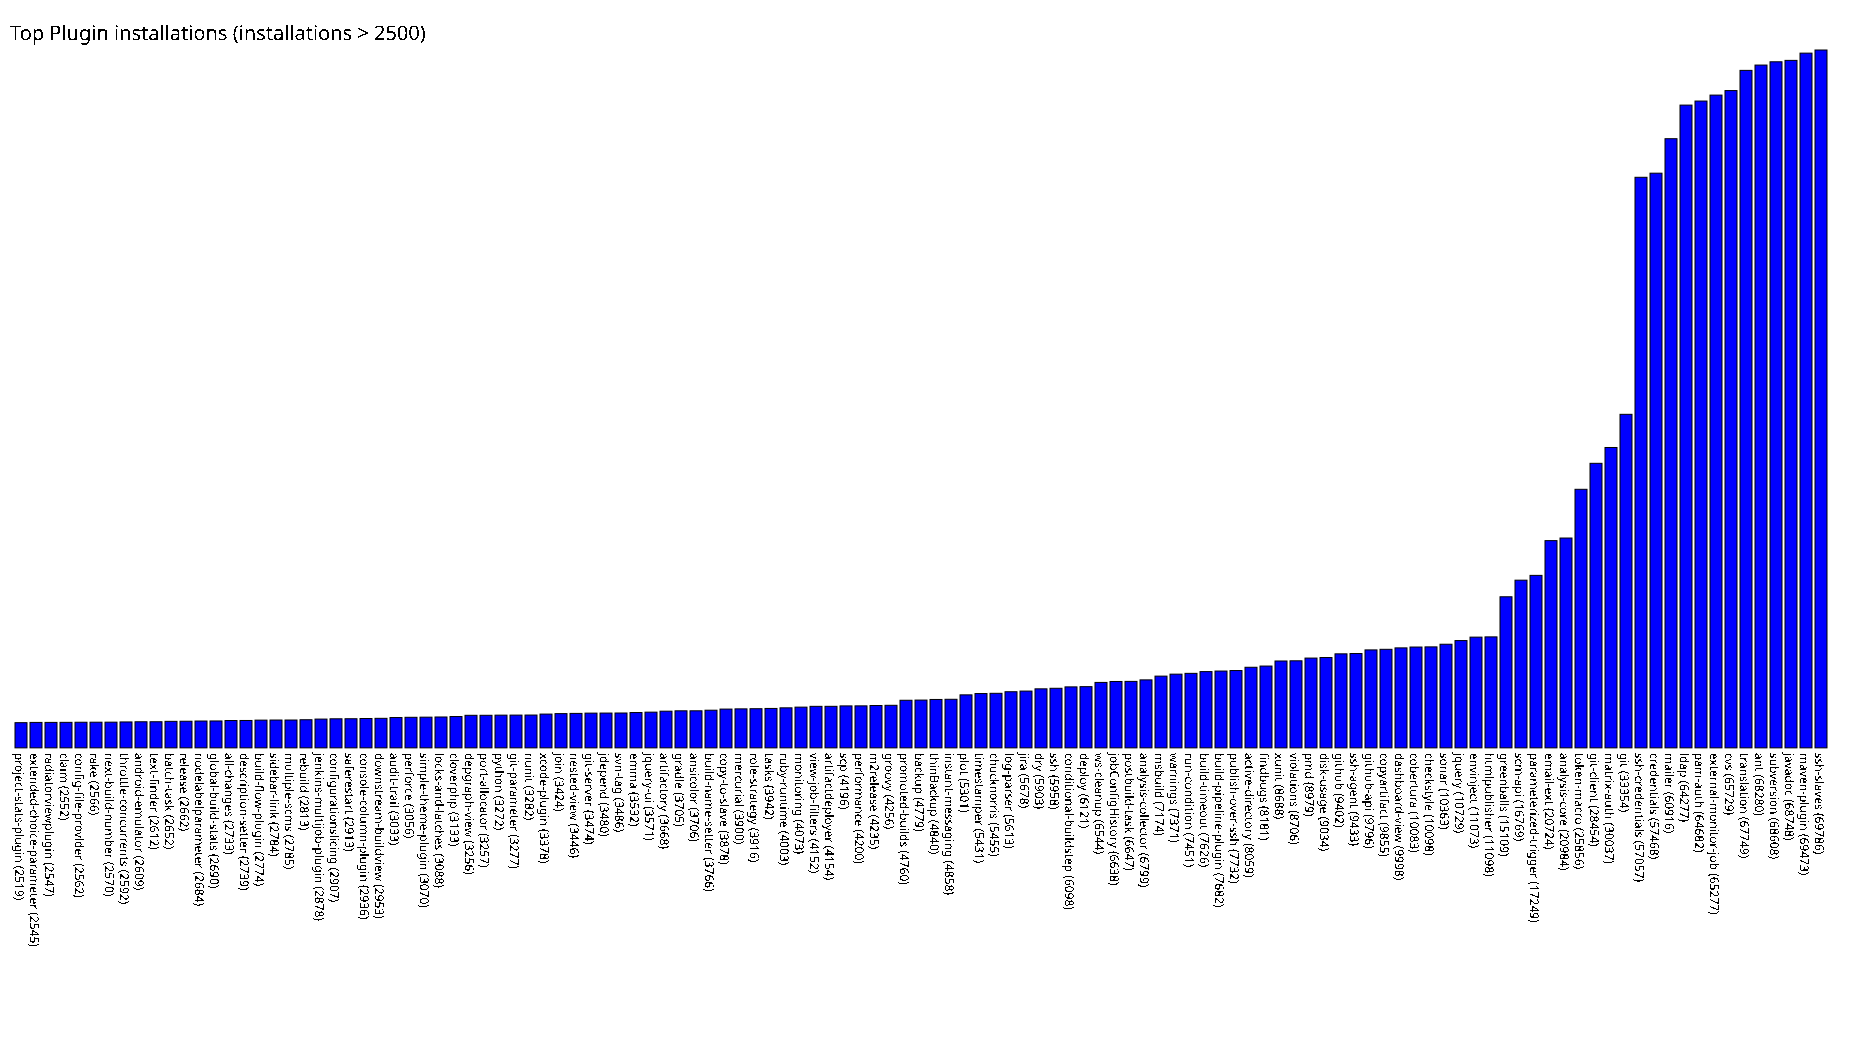

The file beside this chart, header and first rows:
project-stats-plugin, 2519
extended-choice-parameter, 2545
radiatorviewplugin, 2547
claim, 2552
config-file-provider, 2562
rake, 2566
next-build-number, 2570
throttle-concurrents, 2592
android-emulator, 2609
text-finder, 2612
batch-task, 2652
release, 2662
nodelabelparameter, 2684
global-build-stats, 2690
all-changes, 2733
description-setter, 2739
build-flow-plugin, 2774
sidebar-link, 2784
multiple-scms, 2785
rebuild, 2813
jenkins-multijob-plugin, 2878
configurationslicing, 2907
saferestart, 2913
console-column-plugin, 2936
downstream-buildview, 2953
audit-trail, 3033
perforce, 3056
simple-theme-plugin, 3070
locks-and-latches, 3088
cloverphp, 3133
depgraph-view, 3256
port-allocator, 3257
python, 3272
git-parameter, 3277
nunit, 3282
xcode-plugin, 3378
join, 3424
nested-view, 3446
git-server, 3474
jdepend, 3480
svn-tag, 3486
emma, 3532
jquery-ui, 3571
artifactory, 3668
gradle, 3705
ansicolor, 3706
build-name-setter, 3766
copy-to-slave, 3878
mercurial, 3900
role-strategy, 3916
tasks, 3942
ruby-runtime, 4003
monitoring, 4073
view-job-filters, 4152
artifactdeployer, 4154
scp, 4196
performance, 4200
m2release, 4235
groovy, 4256
promoted-builds, 4760
backup, 4779
... 60 more rows
